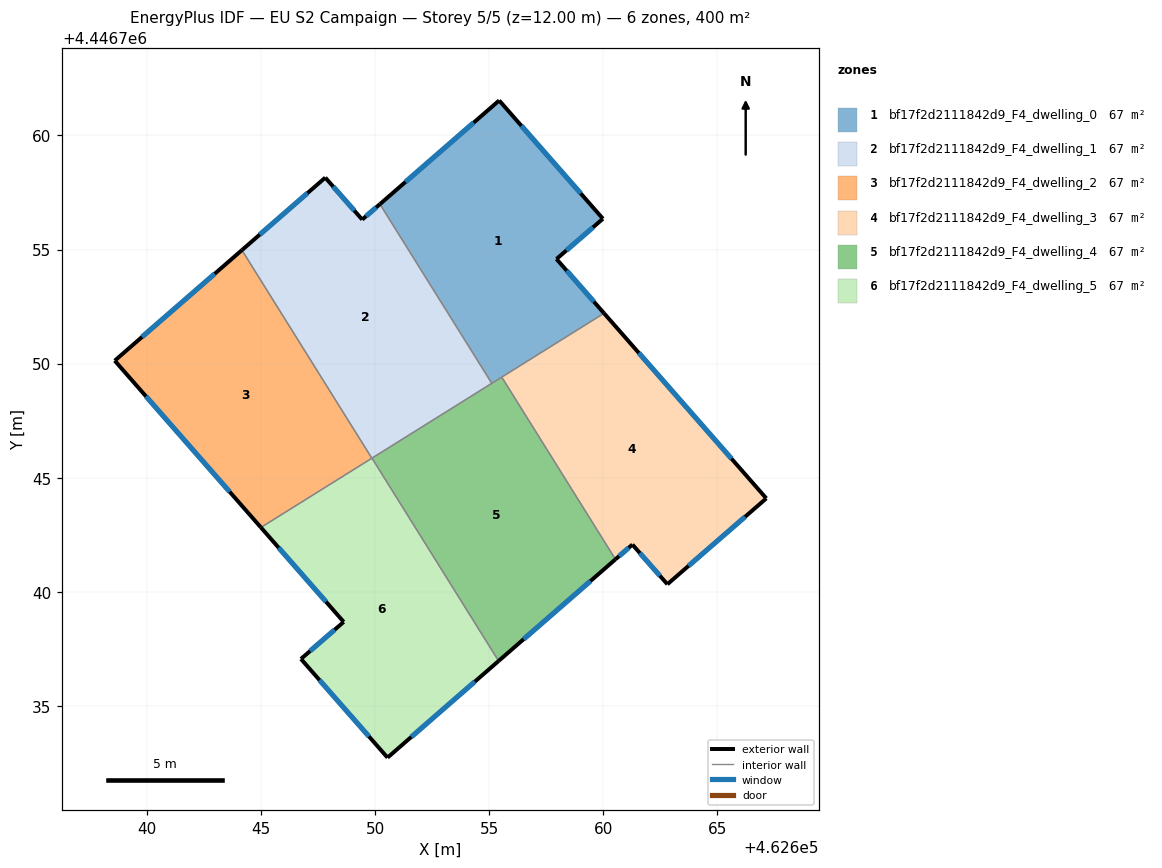
=== STOREY PLAN SPEC (per zone: floor XY polygon, exterior-wall plan segments, windows/doors) ===
zone 1: bf17f2d2111842d9_F4_dwelling_0  (66.7 m²)
  floor: (462655.43, 4446761.53) (462659.98, 4446756.35) (462657.95, 4446754.58) (462660.03, 4446752.21) (462655.11, 4446749.14) (462650.21, 4446756.99)
  exterior wall: (462660.03, 4446752.21) – (462657.95, 4446754.58)  [3.2 m]
    window: (462659.58, 4446752.72) – (462658.39, 4446754.07)  [3.1 m²]
  exterior wall: (462655.43, 4446761.53) – (462650.21, 4446756.99)  [6.9 m]
    window: (462654.32, 4446760.56) – (462651.33, 4446757.96)  [6.8 m²]
  exterior wall: (462659.98, 4446756.35) – (462655.43, 4446761.53)  [6.9 m]
    window: (462659.01, 4446757.46) – (462656.41, 4446760.42)  [6.8 m²]
  exterior wall: (462657.95, 4446754.58) – (462659.98, 4446756.35)  [2.7 m]
    window: (462658.38, 4446754.96) – (462659.55, 4446755.97)  [2.6 m²]
  interior walls: 3
zone 2: bf17f2d2111842d9_F4_dwelling_1  (66.7 m²)
  floor: (462650.21, 4446756.99) (462655.11, 4446749.14) (462649.85, 4446745.85) (462644.16, 4446754.97) (462647.82, 4446758.15) (462649.43, 4446756.31)
  exterior wall: (462647.82, 4446758.15) – (462644.16, 4446754.97)  [4.8 m]
    window: (462647.03, 4446757.47) – (462644.94, 4446755.65)  [4.7 m²]
  exterior wall: (462649.43, 4446756.31) – (462647.82, 4446758.15)  [2.4 m]
    window: (462649.09, 4446756.71) – (462648.16, 4446757.76)  [2.4 m²]
  exterior wall: (462650.21, 4446756.99) – (462649.43, 4446756.31)  [1.0 m]
    window: (462650.04, 4446756.84) – (462649.60, 4446756.46)  [1.0 m²]
  interior walls: 3
zone 3: bf17f2d2111842d9_F4_dwelling_2  (66.7 m²)
  floor: (462644.16, 4446754.97) (462649.85, 4446745.85) (462644.99, 4446742.82) (462638.59, 4446750.13)
  exterior wall: (462638.59, 4446750.13) – (462644.99, 4446742.82)  [9.7 m]
    window: (462639.96, 4446748.56) – (462643.62, 4446744.38)  [9.5 m²]
  exterior wall: (462644.16, 4446754.97) – (462638.59, 4446750.13)  [7.4 m]
    window: (462642.97, 4446753.94) – (462639.78, 4446751.17)  [7.2 m²]
  interior walls: 2
zone 4: bf17f2d2111842d9_F4_dwelling_3  (66.7 m²)
  floor: (462660.03, 4446752.21) (462667.14, 4446744.09) (462662.81, 4446740.33) (462661.27, 4446742.07) (462660.53, 4446741.42) (462655.55, 4446749.41)
  exterior wall: (462667.14, 4446744.09) – (462660.03, 4446752.21)  [10.8 m]
    window: (462665.62, 4446745.83) – (462661.55, 4446750.47)  [10.6 m²]
  exterior wall: (462662.81, 4446740.33) – (462667.14, 4446744.09)  [5.7 m]
    window: (462663.74, 4446741.14) – (462666.21, 4446743.29)  [5.6 m²]
  exterior wall: (462661.27, 4446742.07) – (462662.81, 4446740.33)  [2.3 m]
    window: (462661.60, 4446741.70) – (462662.48, 4446740.70)  [2.3 m²]
  exterior wall: (462660.53, 4446741.42) – (462661.27, 4446742.07)  [1.0 m]
    window: (462660.69, 4446741.56) – (462661.12, 4446741.93)  [1.0 m²]
  interior walls: 2
zone 5: bf17f2d2111842d9_F4_dwelling_4  (66.7 m²)
  floor: (462655.55, 4446749.41) (462660.53, 4446741.42) (462655.41, 4446736.97) (462649.86, 4446745.86)
  exterior wall: (462655.41, 4446736.97) – (462660.53, 4446741.42)  [6.8 m]
    window: (462656.51, 4446737.92) – (462659.43, 4446740.47)  [6.7 m²]
  interior walls: 4
zone 6: bf17f2d2111842d9_F4_dwelling_5  (66.7 m²)
  floor: (462649.86, 4446745.86) (462655.41, 4446736.97) (462650.54, 4446732.73) (462646.75, 4446737.06) (462648.62, 4446738.68) (462644.99, 4446742.82)
  exterior wall: (462644.99, 4446742.82) – (462648.62, 4446738.68)  [5.5 m]
    window: (462645.77, 4446741.93) – (462647.84, 4446739.57)  [5.4 m²]
  exterior wall: (462650.54, 4446732.73) – (462655.41, 4446736.97)  [6.5 m]
    window: (462651.58, 4446733.64) – (462654.37, 4446736.06)  [6.3 m²]
  exterior wall: (462646.75, 4446737.06) – (462650.54, 4446732.73)  [5.8 m]
    window: (462647.56, 4446736.13) – (462649.73, 4446733.66)  [5.6 m²]
  exterior wall: (462648.62, 4446738.68) – (462646.75, 4446737.06)  [2.5 m]
    window: (462648.22, 4446738.33) – (462647.15, 4446737.40)  [2.4 m²]
  interior walls: 2

=== DERIVED (storey summary) ===
Building: EU S2 Campaign
Storey: 5 of 5  (floor level z = 12.00 m)
Storey gross floor area: 400.1 m²
Zones on this storey: 6
  - bf17f2d2111842d9_F4_dwelling_0: floor 66.7 m²; exterior wall 19.7 m (59.0 m²); 4 window(s) 19.3 m²; WWR 32.7%
  - bf17f2d2111842d9_F4_dwelling_1: floor 66.7 m²; exterior wall 8.3 m (25.0 m²); 3 window(s) 8.2 m²; WWR 32.7%
  - bf17f2d2111842d9_F4_dwelling_2: floor 66.7 m²; exterior wall 17.1 m (51.3 m²); 2 window(s) 16.8 m²; WWR 32.7%
  - bf17f2d2111842d9_F4_dwelling_3: floor 66.7 m²; exterior wall 19.8 m (59.5 m²); 4 window(s) 19.4 m²; WWR 32.7%
  - bf17f2d2111842d9_F4_dwelling_4: floor 66.7 m²; exterior wall 6.8 m (20.4 m²); 1 window(s) 6.7 m²; WWR 32.7%
  - bf17f2d2111842d9_F4_dwelling_5: floor 66.7 m²; exterior wall 20.2 m (60.6 m²); 4 window(s) 19.8 m²; WWR 32.7%
Zone adjacency (shared interzone walls):
  - bf17f2d2111842d9_F4_dwelling_0 ↔ bf17f2d2111842d9_F4_dwelling_1
  - bf17f2d2111842d9_F4_dwelling_0 ↔ bf17f2d2111842d9_F4_dwelling_3
  - bf17f2d2111842d9_F4_dwelling_0 ↔ bf17f2d2111842d9_F4_dwelling_4
  - bf17f2d2111842d9_F4_dwelling_1 ↔ bf17f2d2111842d9_F4_dwelling_2
  - bf17f2d2111842d9_F4_dwelling_1 ↔ bf17f2d2111842d9_F4_dwelling_4
  - bf17f2d2111842d9_F4_dwelling_2 ↔ bf17f2d2111842d9_F4_dwelling_5
  - bf17f2d2111842d9_F4_dwelling_3 ↔ bf17f2d2111842d9_F4_dwelling_4
  - bf17f2d2111842d9_F4_dwelling_4 ↔ bf17f2d2111842d9_F4_dwelling_5